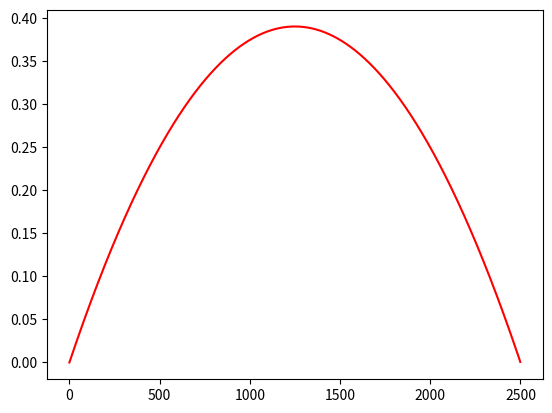

Generate this figure with matplotlib:
import matplotlib.pyplot as plt

# settings
Load_Res = 4
V_supply = 5000//2

lst = []
for i in range(0,V_supply,1):
    lst.append(((V_supply - i) * (i / Load_Res))/1000000)

fig,ax=plt.subplots()
ax.plot(lst,c='red')

plt.show()